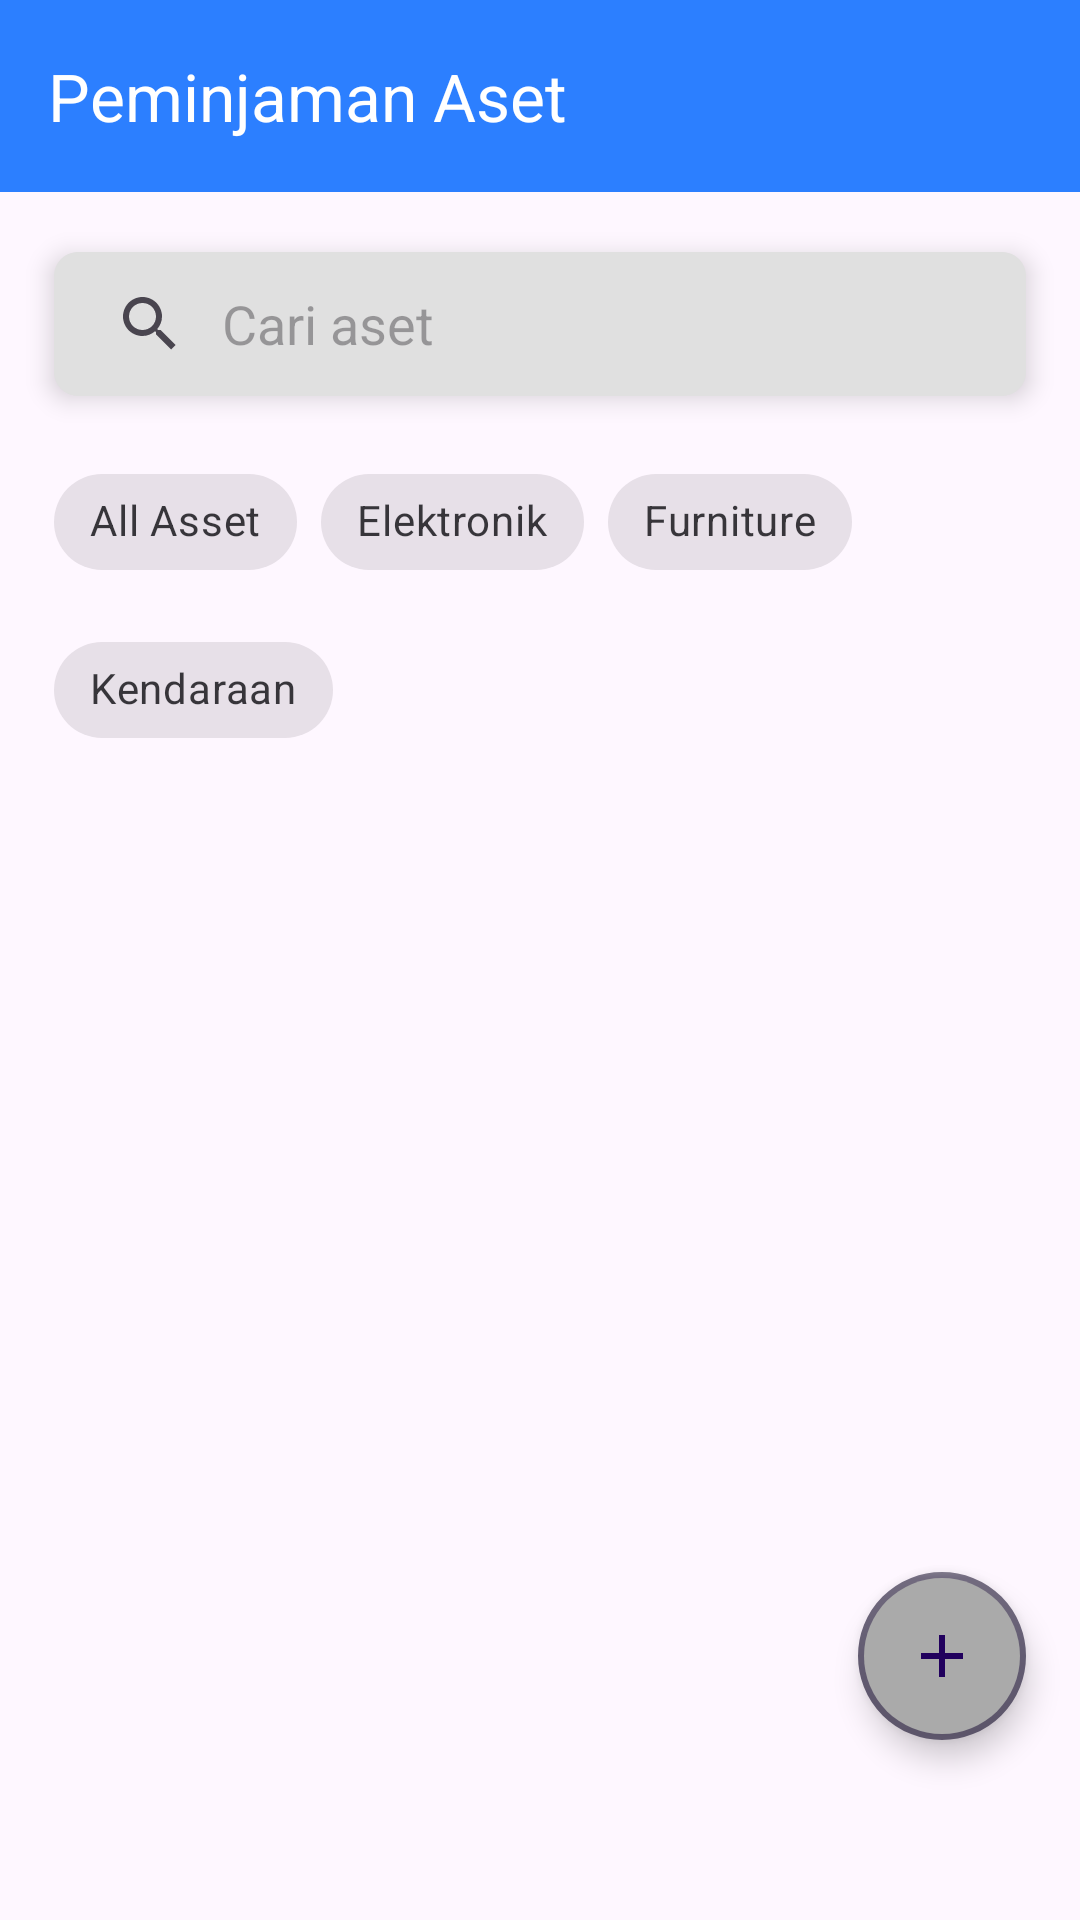

Layout XML and referenced resources for this Android screen:
<!-- AndroidManifest.xml: application theme Theme.InventoryApplication -->
<!-- res/layout/fragment_loans.xml -->
<?xml version="1.0" encoding="utf-8"?>
<androidx.constraintlayout.widget.ConstraintLayout xmlns:android="http://schemas.android.com/apk/res/android"
    xmlns:tools="http://schemas.android.com/tools"
    android:layout_width="match_parent"
    android:layout_height="match_parent"
    xmlns:app="http://schemas.android.com/apk/res-auto"
    tools:context=".view.loans.LoansFragment">

    
    <androidx.appcompat.widget.Toolbar
        android:id="@+id/toolbar"
        android:layout_width="match_parent"
        android:layout_height="wrap_content"
        android:background="@color/blue_500"
        app:title="Peminjaman Aset"
        app:titleTextColor="@color/white"
        app:layout_constraintTop_toTopOf="parent" />

    <androidx.appcompat.widget.SearchView
        android:id="@+id/search_bar"
        android:layout_width="0dp"
        android:layout_height="48dp"
        android:layout_marginHorizontal="18dp"
        android:layout_marginTop="20dp"
        android:autofillHints="username"
        android:background="@drawable/search_view_outline"
        android:backgroundTint="@color/white_100"
        android:elevation="5dp"
        android:iconifiedByDefault="false"
        android:inputType="text"
        android:layoutDirection="ltr"
        android:maxLines="1"
        android:queryBackground="@color/black_200"
        app:iconifiedByDefault="false"
        app:layout_constraintEnd_toEndOf="parent"
        app:layout_constraintStart_toStartOf="parent"
        app:layout_constraintTop_toBottomOf="@id/toolbar"
        app:queryBackground="@android:color/transparent"
        app:queryHint="Cari aset" />

    
    
    
    
    
    
    
    
    
    
    

    
    
    
    
    

    


    <com.google.android.material.chip.ChipGroup
        android:id="@+id/filterChipGroup"
        android:layout_width="match_parent"
        android:layout_height="wrap_content"
        app:layout_constraintTop_toBottomOf="@id/search_bar"
        app:layout_constraintStart_toStartOf="parent"
        app:layout_constraintEnd_toEndOf="parent"
        android:layout_marginTop="18dp"
        android:layout_marginHorizontal="18dp"
        app:singleSelection="true">

        <com.google.android.material.chip.Chip
            android:id="@+id/chip_all"
            style="@style/Widget.MaterialComponents.Chip.Filter"
            android:text="All Asset"
            android:layout_width="wrap_content"
            android:layout_height="wrap_content" />

        <com.google.android.material.chip.Chip
            android:id="@+id/chip_electronic"
            style="@style/Widget.MaterialComponents.Chip.Filter"
            android:text="Elektronik"
            android:layout_width="wrap_content"
            android:layout_height="wrap_content" />

        <com.google.android.material.chip.Chip
            android:id="@+id/chip_furniture"
            style="@style/Widget.MaterialComponents.Chip.Filter"
            android:text="Furniture"
            android:layout_width="wrap_content"
            android:layout_height="wrap_content"/>

        <com.google.android.material.chip.Chip
            android:id="@+id/chip_vehicle"
            style="@style/Widget.MaterialComponents.Chip.Filter"
            android:text="Kendaraan"
            android:layout_width="wrap_content"
            android:layout_height="wrap_content"/>

    </com.google.android.material.chip.ChipGroup>

    <androidx.recyclerview.widget.RecyclerView
        android:id="@+id/rv_loans"
        android:layout_width="match_parent"
        android:layout_height="0dp"
        android:layout_alignParentStart="true"
        android:layout_marginHorizontal="18dp"
        android:layout_marginTop="16dp"
        android:layout_marginBottom="6dp"
        android:fillViewport="true"
        app:layoutManager="androidx.recyclerview.widget.LinearLayoutManager"
        app:layout_constraintBottom_toBottomOf="parent"
        app:layout_constraintEnd_toEndOf="parent"
        app:layout_constraintStart_toStartOf="parent"
        app:layout_constraintTop_toBottomOf="@id/filterChipGroup"
        tools:itemCount="10"
        tools:listitem="@layout/item_loan" />

    <com.google.android.material.floatingactionbutton.FloatingActionButton
        android:id="@+id/floating_add"
        android:layout_width="wrap_content"
        android:layout_height="wrap_content"
        app:layout_constraintBottom_toBottomOf="parent"
        app:layout_constraintEnd_toEndOf="parent"
        android:layout_marginEnd="18dp"
        android:layout_marginBottom="60dp"
        android:src="@drawable/ic_add"
        android:backgroundTint="@android:color/darker_gray"
        android:contentDescription="Tambah aset baru"
        android:elevation="0dp"
        app:borderWidth="2dp"
        style="@style/Widget.MaterialComponents.ExtendedFloatingActionButton" />

</androidx.constraintlayout.widget.ConstraintLayout>
<!-- res/layout/item_loan.xml (included above) -->
<?xml version="1.0" encoding="utf-8"?>
<androidx.cardview.widget.CardView xmlns:android="http://schemas.android.com/apk/res/android"
    xmlns:app="http://schemas.android.com/apk/res-auto"
    android:layout_width="match_parent"
    android:layout_height="130dp"
    xmlns:tools="http://schemas.android.com/tools"
    android:clickable="true"
    android:focusable="true"
    android:foreground="?attr/selectableItemBackground"
    android:layout_marginVertical="8dp"
    app:cardCornerRadius="16dp"
    app:cardElevation="4dp">

    <androidx.constraintlayout.widget.ConstraintLayout
        android:layout_width="match_parent"
        android:layout_height="match_parent"
        android:background="#E5E5E5"
        android:padding="16dp">

        
        <ImageView
            android:id="@+id/image_barang"
            android:layout_width="72dp"
            android:layout_height="72dp"
            android:layout_marginTop="6dp"
            tools:src="@tools:sample/avatars"
            app:layout_constraintStart_toStartOf="parent"
            app:layout_constraintTop_toTopOf="parent"/>

        
        <TextView
            android:id="@+id/tv_nama_barang"
            android:layout_width="0dp"
            android:layout_height="wrap_content"
            android:layout_marginStart="16dp"
            android:layout_marginTop="2dp"
            android:text="Nama Barang"
            android:textSize="16sp"
            android:textColor="@color/black"
            android:textStyle="bold"
            app:layout_constraintStart_toEndOf="@id/image_barang"
            app:layout_constraintTop_toTopOf="parent"
            app:layout_constraintEnd_toEndOf="parent" />

        
        <TextView
            android:id="@+id/tv_nama_peminjam"
            android:layout_width="0dp"
            android:layout_height="wrap_content"
            android:text="Nama Peminjam:"
            android:textColor="@color/black_200"
            android:textSize="14sp"
            app:layout_constraintTop_toBottomOf="@id/tv_nama_barang"
            app:layout_constraintStart_toStartOf="@id/tv_nama_barang"/>

        
        <TextView
            android:id="@+id/fill_borrower_name"
            android:layout_width="0dp"
            android:layout_height="wrap_content"
            android:layout_marginStart="4dp"
            android:text="Shabrina Emelie Lawalata"
            android:textColor="@color/black_200"
            android:textSize="14sp"
            app:layout_constraintTop_toBottomOf="@id/tv_nama_barang"
            app:layout_constraintStart_toEndOf="@id/tv_nama_peminjam" />

        
        <TextView
            android:id="@+id/tv_tanggal_pinjam"
            android:layout_width="0dp"
            android:layout_height="wrap_content"
            android:text="Tanggal Pinjam:"
            android:textColor="@color/black_200"
            android:textSize="14sp"
            app:layout_constraintTop_toBottomOf="@id/tv_nama_peminjam"
            app:layout_constraintStart_toStartOf="@id/tv_nama_peminjam"/>

        
        <TextView
            android:id="@+id/fill_borrowing_date"
            android:layout_width="0dp"
            android:layout_height="wrap_content"
            android:layout_marginStart="4dp"
            android:text="22 Agustus 2002"
            android:textColor="@color/black_200"
            android:textSize="14sp"
            app:layout_constraintTop_toBottomOf="@id/fill_borrower_name"
            app:layout_constraintStart_toEndOf="@id/tv_tanggal_pinjam"/>

        
        <TextView
            android:id="@+id/tv_tanggal_pengembalian"
            android:layout_width="0dp"
            android:layout_height="wrap_content"
            android:text="Tanggal Pengembalian:"
            android:textColor="@color/black_200"
            android:textSize="14sp"
            app:layout_constraintTop_toBottomOf="@id/tv_tanggal_pinjam"
            app:layout_constraintStart_toStartOf="@id/tv_tanggal_pinjam"/>

        
        <TextView
            android:id="@+id/fill_exp_date"
            android:layout_width="0dp"
            android:layout_height="wrap_content"
            android:layout_marginStart="4dp"
            android:text="22 November 2003"
            android:textColor="@color/black_200"
            android:textSize="14sp"
            app:layout_constraintTop_toBottomOf="@id/fill_borrowing_date"
            app:layout_constraintStart_toEndOf="@id/tv_tanggal_pengembalian" />

    </androidx.constraintlayout.widget.ConstraintLayout>

</androidx.cardview.widget.CardView>
<!-- resources referenced by this layout -->
<resources>
  <color name="black">#FF000000</color>
  <color name="black_200">#666666</color>
  <color name="blue_500">#2C7FFF</color>
  <color name="white">#FFFFFFFF</color>
  <color name="white_100">#E0E0E0</color>
  <!-- drawable ic_add (drawable) -->
  <vector xmlns:android="http://schemas.android.com/apk/res/android"
      android:width="24dp"
      android:height="24dp"
      android:viewportWidth="24"
      android:viewportHeight="24">
      <path
          android:fillColor="@android:color/black"
          android:strokeColor="@android:color/black"
          android:strokeWidth="2"
          android:pathData="M12,5V19M5,12H19" />
  </vector>
  <!-- drawable search_view_outline (drawable) -->
  <layer-list xmlns:android="http://schemas.android.com/apk/res/android">
  <item>
      <shape android:shape="rectangle">
          <solid android:color="@android:color/white" />
          <corners android:radius="8dp" />
          <stroke
              android:color="@color/black_300"
              android:width="2dp" />
      </shape>
  </item>
  <item>
  <shape android:shape="rectangle">
      <solid android:color="@android:color/white" />
      <corners android:radius="8dp" />
  </shape>
  </item>
      </layer-list>
  <style name="Theme.InventoryApplication" parent="Base.Theme.InventoryApplication" />
  <color name="black_300">#4D4D4D</color>
  <style name="Base.Theme.InventoryApplication" parent="Theme.Material3.DayNight.NoActionBar">
          
          
      </style>
</resources>
